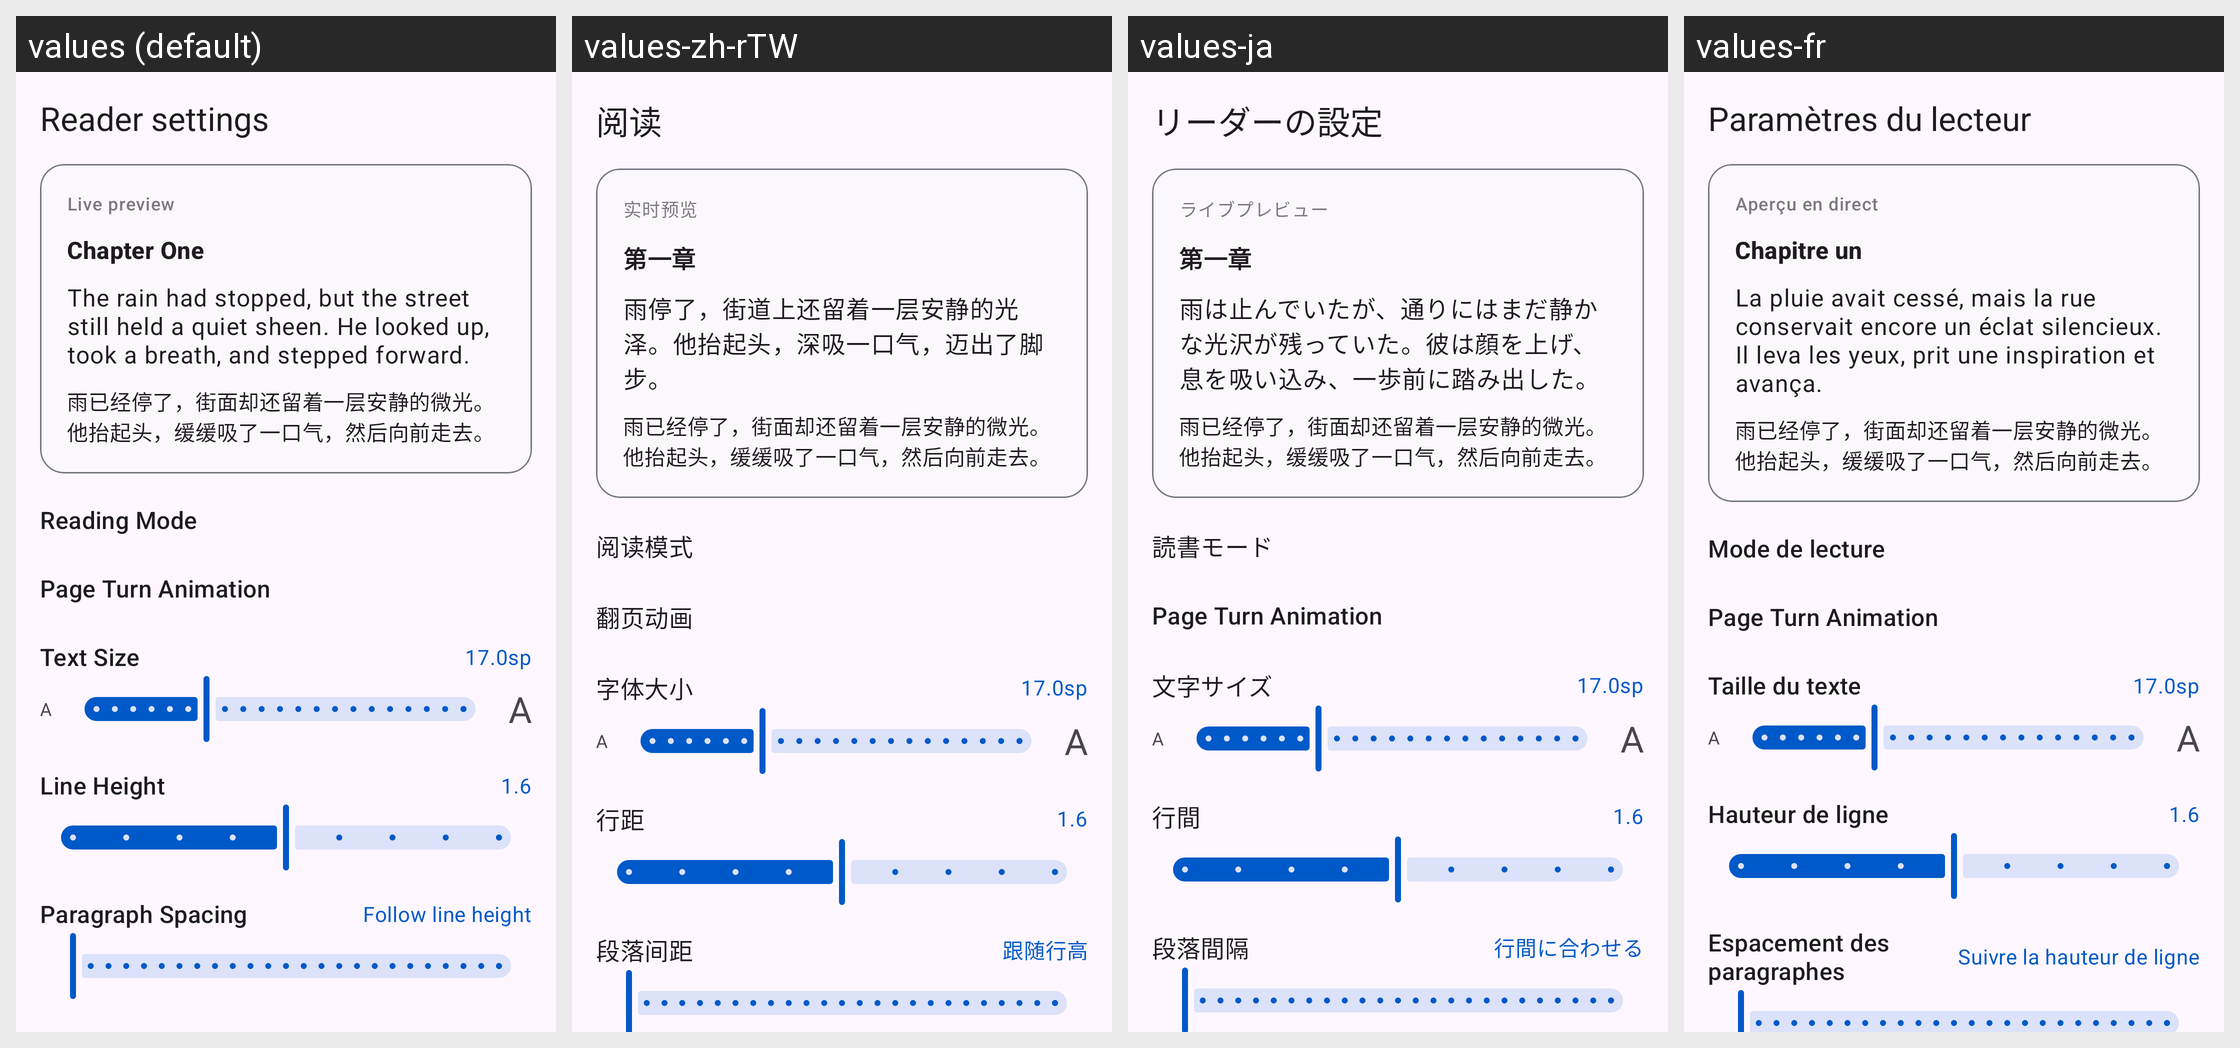

For this localized Android screen grid, give each drawn string resource with its value in every locale shown.
Android screen res/layout/sheet_novel_reader_config.xml rendered under 4 locales, left to right: values (default), values-zh-rTW, values-ja, values-fr. Device: Nexus 5 (rendered at 1080×1920; each locale shown at half size, 540×960, under a caption strip naming it); theme Theme.Novara.
Other locales in the repository, not shown: values-ar, values-be, values-bn, values-ca, values-cs, values-de, values-el, values-es, values-et, values-fa, values-fi, values-fil, values-got, values-hi, values-hr, values-hu, values-in, values-it, values-jv, values-kk, values-km, values-ko, values-lt, values-lv, values-ms, values-my, values-nb-rNO, values-ne, values-nn, values-pl, values-pt, values-pt-rBR, values-ro, values-ru, values-sr, values-sv, values-ta, values-te, values-th, values-tr, values-uk, values-vi, values-zh, values-zh-rCN.
Strings drawn on this screen, with the default value and each locale's value (text and hints the layout hard-codes, and strings that could not be matched under every locale, appear in the picture but are not listed):

novel_preview_title
  values: Chapter One
  values-zh-rTW: 第一章
  values-ja: 第一章
  values-fr: Chapitre un

novel_line_spacing
  values: Line Height
  values-zh-rTW: 行距
  values-ja: 行間
  values-fr: Hauteur de ligne
